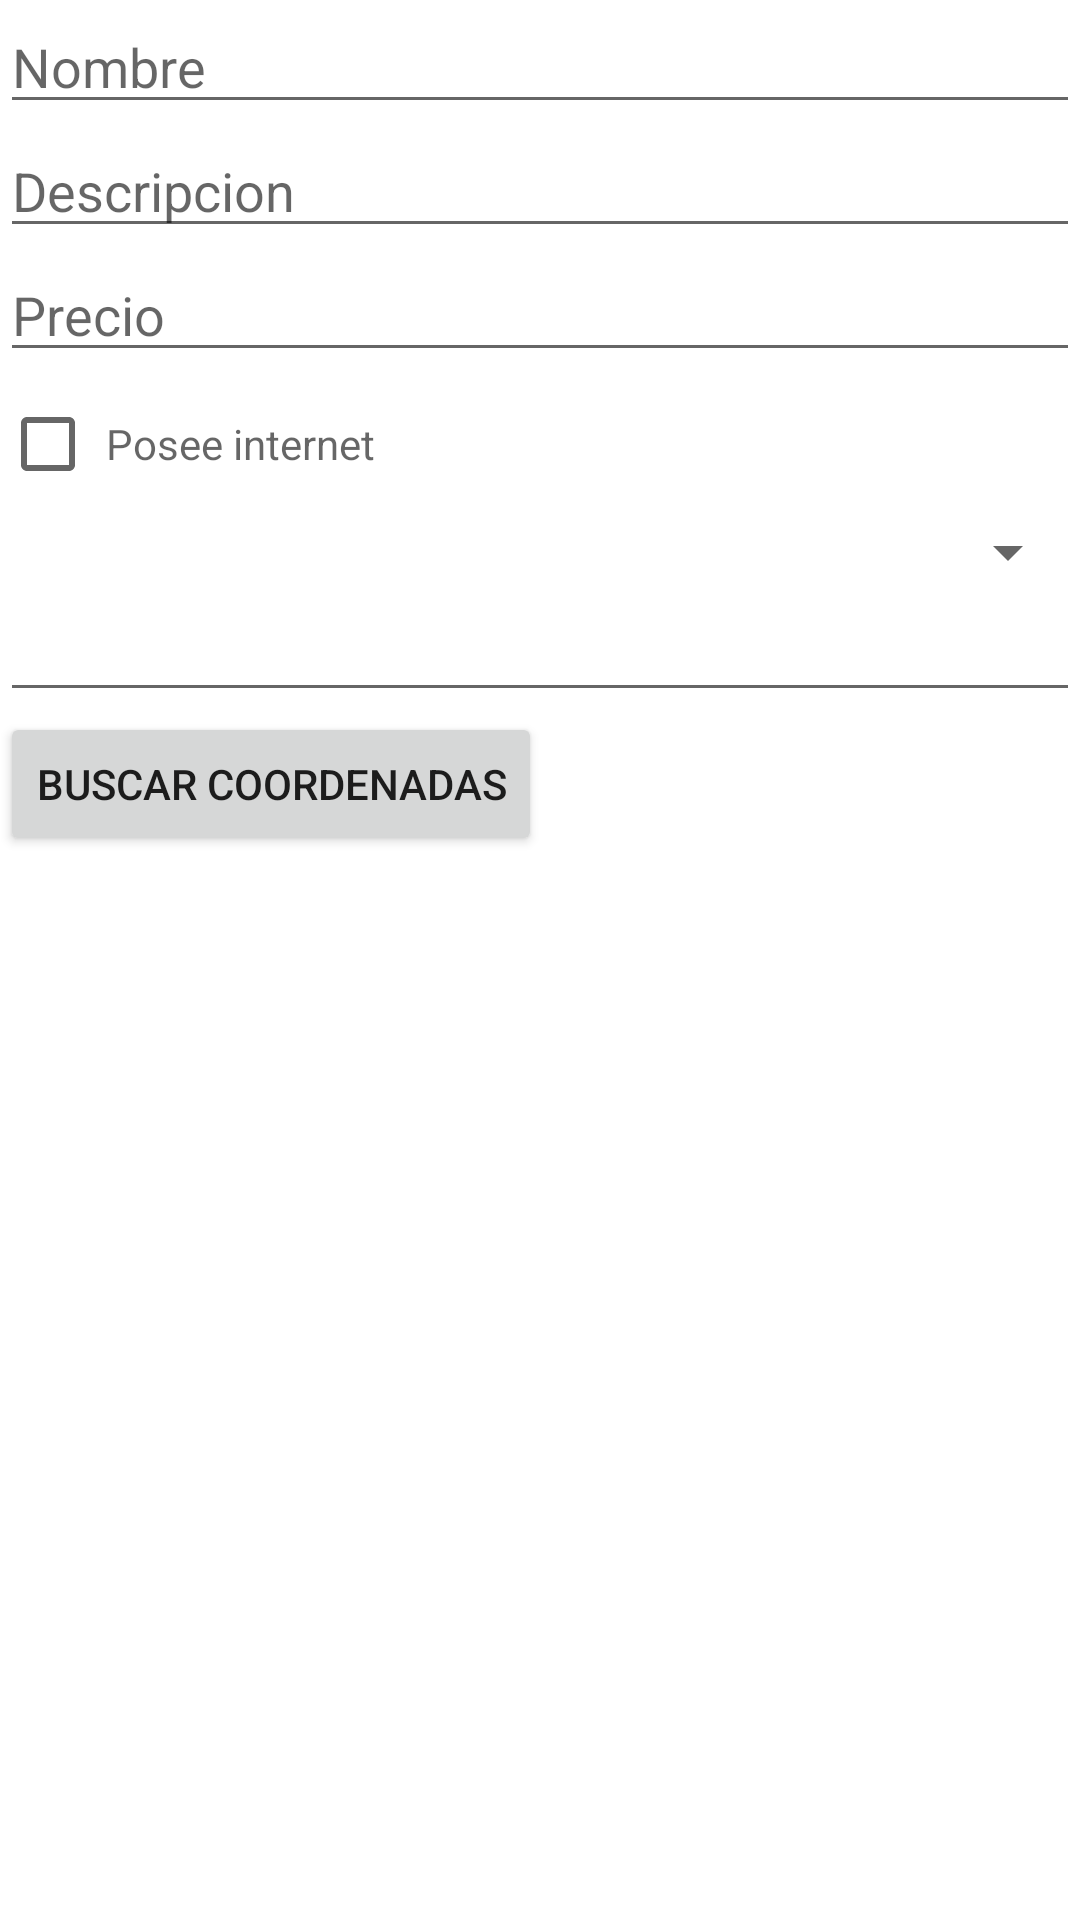

Layout XML and referenced resources for this Android screen:
<!-- AndroidManifest.xml: application theme Theme.TpIntegrador -->
<!-- res/layout/activity_form_buscar_alojamiento.xml -->
<?xml version="1.0" encoding="utf-8"?>
<LinearLayout xmlns:android="http://schemas.android.com/apk/res/android"
    xmlns:app="http://schemas.android.com/apk/res-auto"
    xmlns:tools="http://schemas.android.com/tools"
    android:layout_width="match_parent"
    android:layout_height="match_parent"
    android:orientation="vertical"
    tools:context=".FormBuscarAlojamientoActivity">

    <EditText
        android:id="@+id/txtNombre"
        android:hint="Nombre"
        android:layout_width="match_parent"
        android:layout_height="wrap_content"></EditText>
    <EditText
        android:id="@+id/txtDescripcion"
        android:hint="Descripcion"
        android:layout_width="match_parent"
        android:layout_height="wrap_content"></EditText>
    <EditText
        android:id="@+id/precio"
        android:hint="Precio"
        android:layout_width="match_parent"
        android:layout_height="wrap_content"></EditText>
    <CheckBox
        android:id="@+id/poseeInternet"
        android:layout_width="match_parent"
        android:layout_height="wrap_content"
        android:hint=" Posee internet"></CheckBox>
    <Spinner
        android:id="@+id/cmbTipoPropiedad"
        android:layout_width="match_parent"
        android:layout_height="wrap_content"></Spinner>
    <EditText
        android:id="@+id/capacidad"
        android:layout_width="match_parent"
        android:layout_height="wrap_content"></EditText>
    <LinearLayout
        android:orientation="horizontal"
        android:layout_width="match_parent"
        android:layout_height="wrap_content">
        <TextView
            android:layout_width="wrap_content"
            android:layout_height="match_parent"></TextView>
        <Button
            android:id="@+id/btnBuscarCoordenadas"
            android:text="Buscar Coordenadas"
            android:layout_width="wrap_content"
            android:layout_height="match_parent"></Button>
    </LinearLayout>

</LinearLayout>
<!-- resources referenced by this layout -->
<resources>
  <style name="Theme.TpIntegrador" parent="Theme.MaterialComponents.DayNight.DarkActionBar">
          
          <item name="colorPrimary">@color/purple_500</item>
          <item name="colorPrimaryVariant">@color/purple_700</item>
          <item name="colorOnPrimary">@color/white</item>
          
          <item name="colorSecondary">@color/teal_200</item>
          <item name="colorSecondaryVariant">@color/teal_700</item>
          <item name="colorOnSecondary">@color/black</item>
          
          <item name="android:statusBarColor" tools:targetApi="l">?attr/colorPrimaryVariant</item>
          
      </style>
  <color name="purple_500">#FF6200EE</color>
  <color name="purple_700">#FF3700B3</color>
  <color name="white">#FFFFFFFF</color>
  <color name="teal_200">#FF03DAC5</color>
  <color name="teal_700">#FF018786</color>
  <color name="black">#FF000000</color>
</resources>
